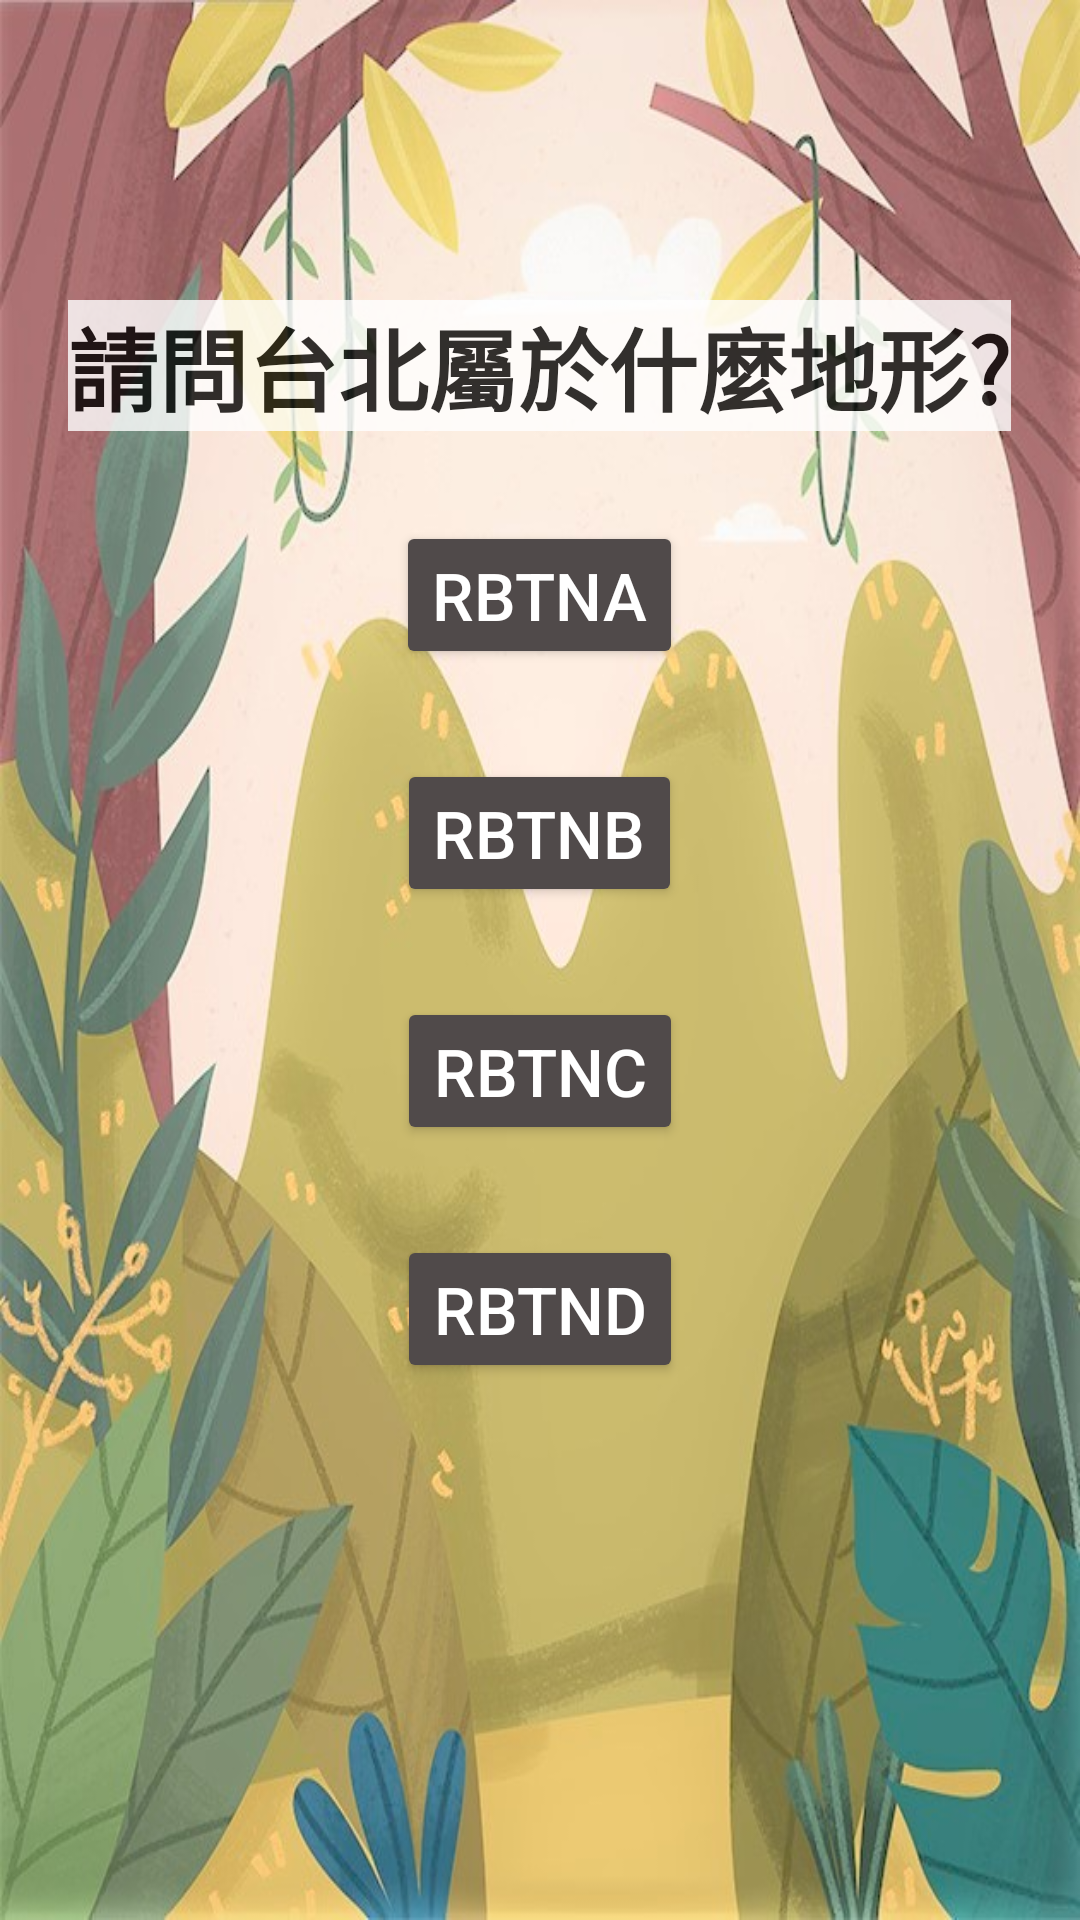

Produce the Android XML layout that renders to this screen, including the resource entries it uses.
<!-- AndroidManifest.xml: application theme AppTheme.NoActionBar -->
<!-- res/layout/layout_start_test.xml -->
<?xml version="1.0" encoding="utf-8"?>
<RelativeLayout xmlns:android="http://schemas.android.com/apk/res/android"
    xmlns:app="http://schemas.android.com/apk/res-auto"
    xmlns:tools="http://schemas.android.com/tools"
    android:layout_width="match_parent"
    android:layout_height="match_parent"
    android:background="@drawable/backgroud"
    tools:context=".startTestActivity">

    <TextView
        android:id="@+id/quesTitle"
        android:layout_width="wrap_content"
        android:layout_height="wrap_content"
        android:layout_centerHorizontal="true"
        android:layout_marginTop="100sp"
        android:text="請問台北屬於什麼地形?"
        android:textSize="30sp"
        android:textStyle="bold"
        android:gravity="center"
        android:background="#FFFFFF"
        android:alpha="0.8"
        android:textColor="#000000"
        />


        <Button
            android:id="@+id/rbtnA"
            android:layout_below="@+id/quesTitle"
            android:layout_width="wrap_content"
            android:layout_height="wrap_content"
            android:layout_centerHorizontal="true"
            android:layout_marginTop="30sp"
            android:text="rbtnA"
            android:textSize="22sp"
            app:backgroundTint="#504A4A"
            android:textColor="@color/white"/>

        <Button
            android:id="@+id/rbtnB"
            android:layout_below="@+id/rbtnA"
            android:layout_centerHorizontal="true"
            android:layout_marginTop="30sp"
            android:layout_width="wrap_content"
            android:layout_height="wrap_content"
            android:text="rbtnB"
            android:textSize="22sp"
            app:backgroundTint="#504A4A"
            android:textColor="@color/white"/>

        <Button
            android:id="@+id/rbtnC"
            android:layout_below="@+id/rbtnB"
            android:layout_centerHorizontal="true"
            android:layout_marginTop="30sp"
            android:layout_width="wrap_content"
            android:layout_height="wrap_content"
            android:text="rbtnC"
            android:textSize="22sp"
            app:backgroundTint="#504A4A"
            android:textColor="@color/white"/>

        <Button
            android:id="@+id/rbtnD"
            android:layout_below="@+id/rbtnC"
            android:layout_centerHorizontal="true"
            android:layout_marginTop="30sp"
            android:layout_width="wrap_content"
            android:layout_height="wrap_content"
            android:text="rbtnD"
            android:textSize="22sp"
            app:backgroundTint="#504A4A"
            android:textColor="@color/white"/>

</RelativeLayout>
<!-- resources referenced by this layout -->
<resources>
  <!-- drawable backgroud: png bitmap (drawable-v24, 123779 bytes) -->
  <style name="AppTheme.NoActionBar" parent="Theme.AppCompat.Light.DarkActionBar">
          <item name="windowActionBar">false</item>
          <item name="windowNoTitle">true</item>
          <item name="android:windowFullscreen">true</item>
          <item name="android:textColor">@color/white</item>
      </style>
  <!-- not gathered from this repository: default colours our renderer supplied (Android Studio template values) -->
  <color name="white">#FFFFFFFF</color>
</resources>
